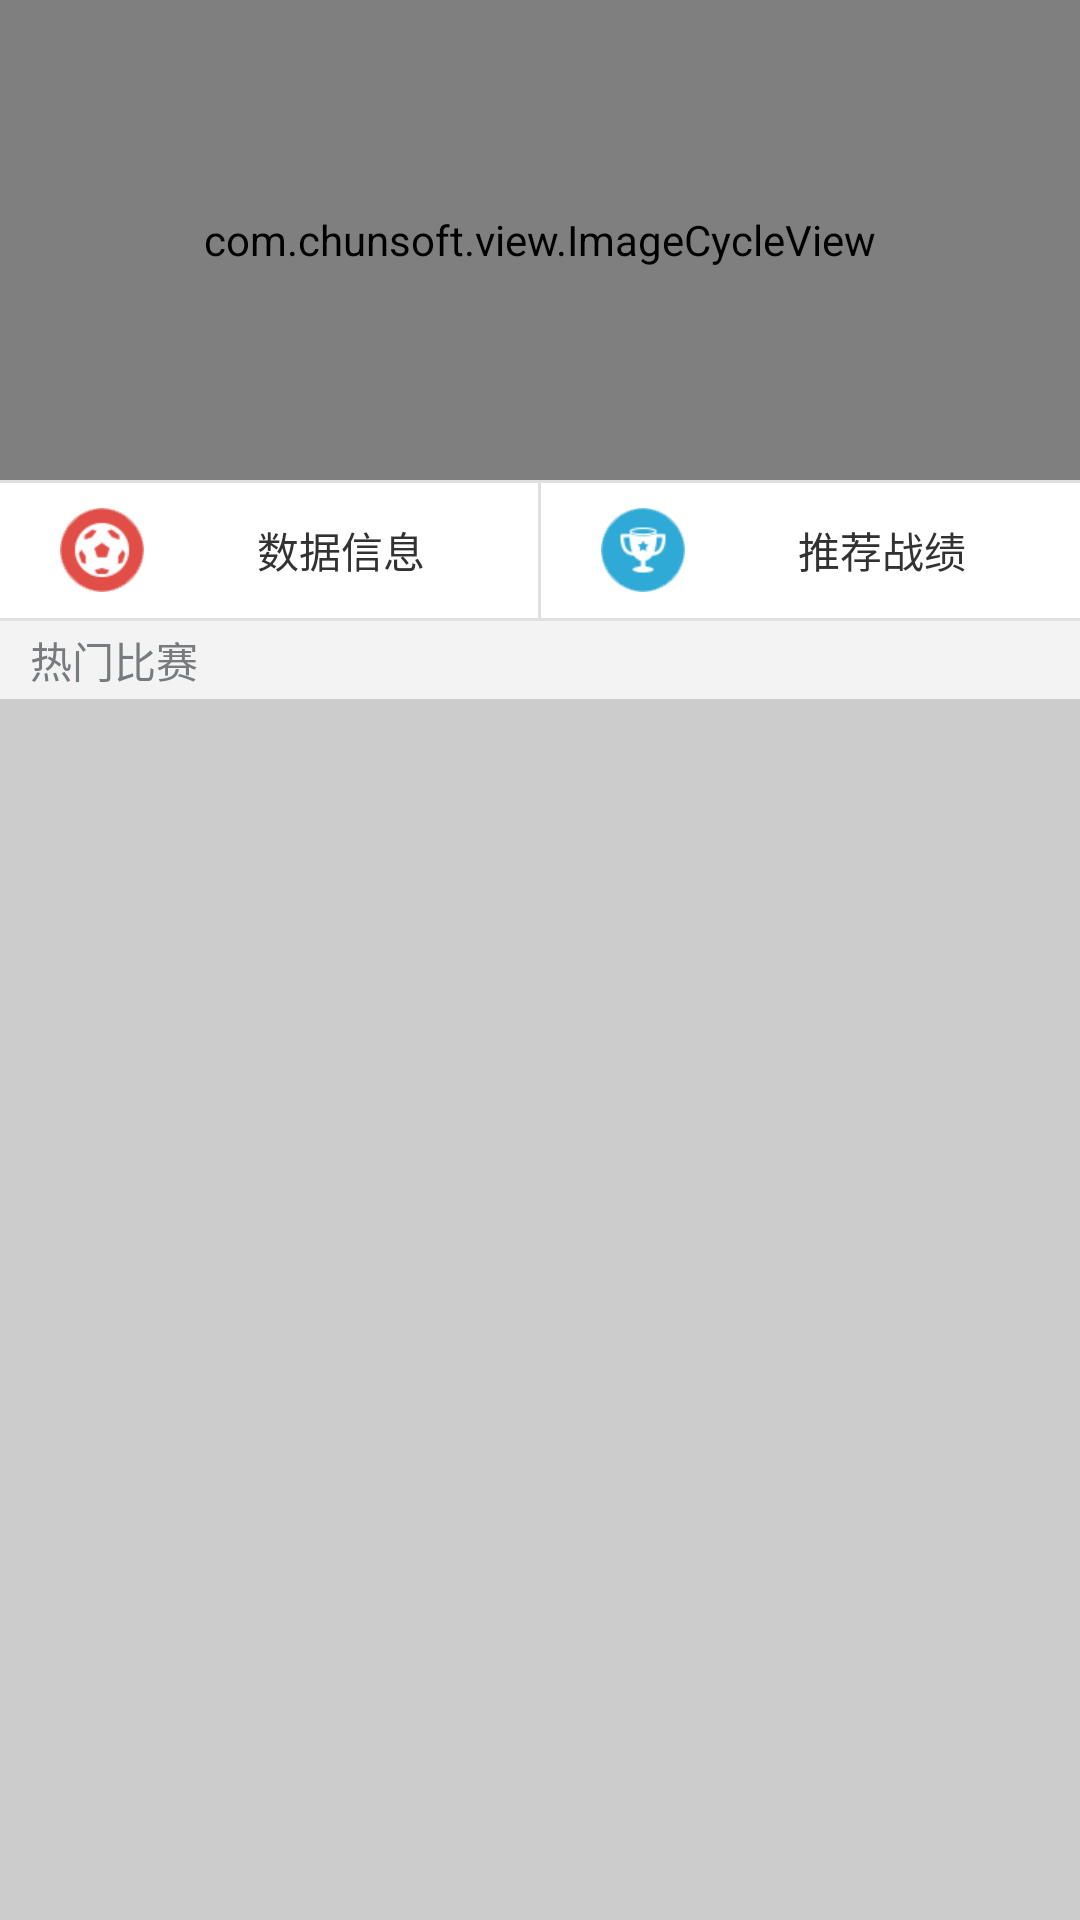

Here is an Android app screen rendered from its layout file. Give the layout XML and the strings, colors and styles it references.
<!-- AndroidManifest.xml: application theme AppTheme -->
<!-- res/layout/match2.xml -->
<?xml version="1.0" encoding="utf-8"?>

<LinearLayout
     xmlns:android="http://schemas.android.com/apk/res/android"
     android:layout_width="match_parent"
     android:layout_height="wrap_content"
     android:orientation="vertical" 
     android:background="@color/bg_Gray"
     >
	<com.chunsoft.view.ImageCycleView
       android:id="@+id/ad_view"
       android:layout_width="match_parent"
       android:layout_height="160dp"
        />
     <View
      android:layout_width="match_parent"
      android:layout_height="1dp"
      android:background="@color/top_line" />
     	<LinearLayout 
		android:layout_width="match_parent"
		android:layout_height="45dp"
		android:background="@color/white"
		android:orientation="horizontal"
      >
        <TextView
            android:id="@+id/tv_analysis"
            android:layout_marginLeft="20dp"
            android:layout_weight="1"
            android:layout_width="0dp"
            android:gravity="center"
            android:layout_height="match_parent"
            android:drawableLeft="@drawable/title_logo1"
            android:text="@string/match_analysis" 
            />
        <View
        android:layout_width="1dp"
        android:layout_height="45dp"
        android:background="@color/top_line" />
        <TextView
            android:id="@+id/tv_statistic"
            android:layout_marginLeft="20dp"
            android:layout_weight="1"
            android:layout_width="0dp"
            android:layout_height="match_parent"
            android:gravity="center"
            android:drawableLeft="@drawable/title_logo2"
            android:text="@string/statistics_recommend"/>
    </LinearLayout>
    <View
        android:layout_width="match_parent"
        android:layout_height="1dp"
        android:background="@color/top_line" />
     <TextView
        android:layout_width="match_parent"
        android:layout_height="26dp"
        android:text="热门比赛"
        android:gravity="center_vertical"
        android:textColor="#767b7e"
        android:background="#f3f3f3"
        android:paddingLeft="10dp"
        /> 

	</LinearLayout>
<!-- resources referenced by this layout -->
<resources>
  <color name="bg_Gray">#CCCCCC</color>
  <color name="top_line">#dfdfdf</color>
  <color name="white">#FFFFFF</color>
  <!-- drawable title_logo1: png bitmap (drawable-xhdpi, 5477 bytes) -->
  <!-- drawable title_logo2: png bitmap (drawable-xhdpi, 5225 bytes) -->
  <string name="match_analysis">数据信息</string>
  <string name="statistics_recommend">推荐战绩</string>
  <style name="AppTheme" parent="AppBaseTheme">
      </style>
  <style name="AppBaseTheme" parent="android:Theme.Light.NoTitleBar">
          
      </style>
</resources>
